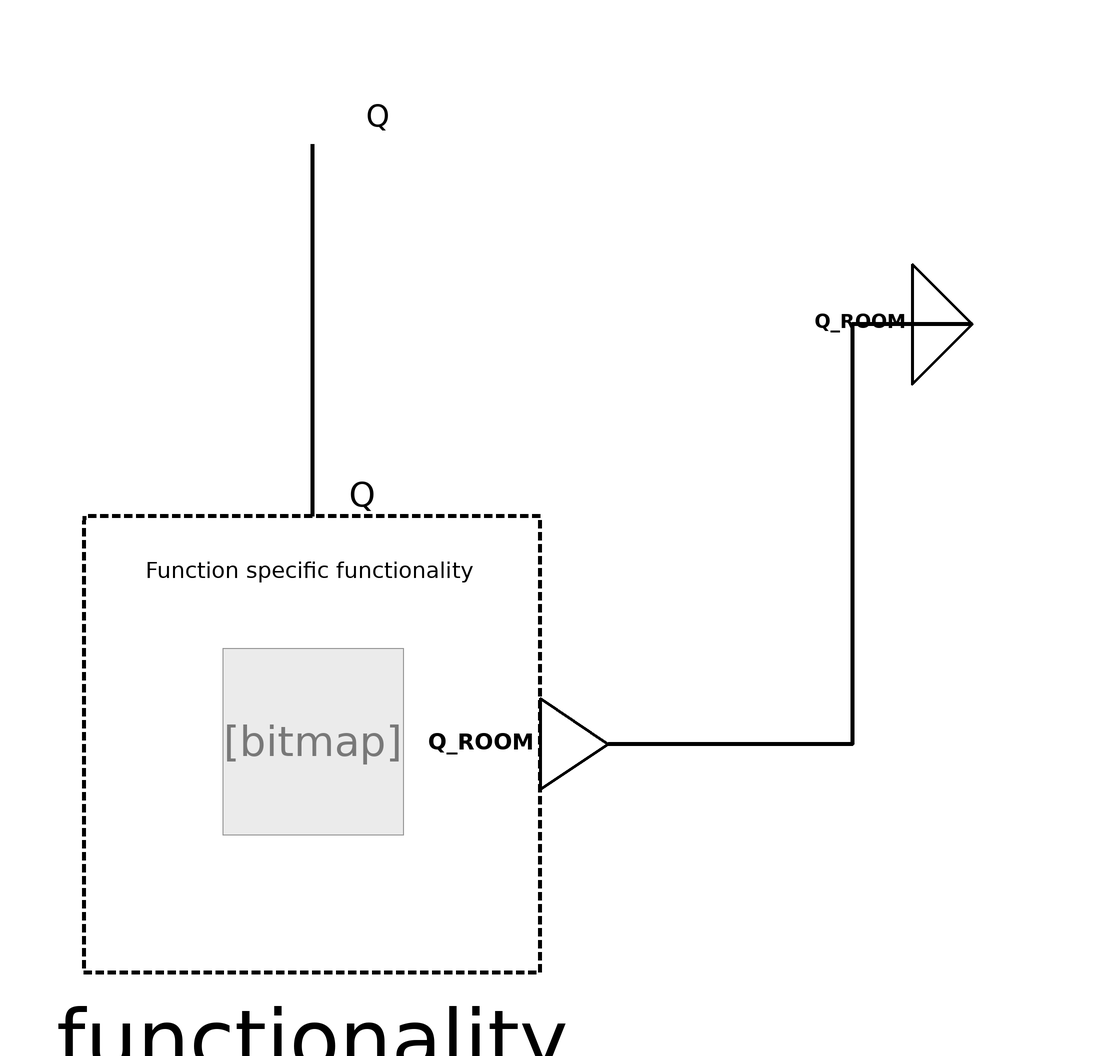

The component connection diagram of the Modelica model below, drawn from its own Placement and Line annotations.

block AirQualityMeasurement
  "Sensor function to retrieve air quality measurement from physical sensor."

  /***   ***   ***   ***   ***   ***   ***   ***   ***   ***/
  // Extend from PartialFunctionBlock and insert specific functionality
  extends Interfaces.Partial.PartialFunction(      redeclare
      BuildingControlLib.BuildingControl.VDI3813.SensorFunctions.Internal.AirQualityMeasurementFunctionality
      functionality(
      PAR_CAL_slope = PAR_CAL_slope,
      PAR_CAL_yIntercept = PAR_CAL_yIntercept));

  /***   ***   ***   ***   ***   ***   ***   ***   ***   ***/
  // Parameter definition
  parameter Real PAR_CAL_slope = 1 "Slope of temperature calibration curve";
  parameter Real PAR_CAL_yIntercept = 0
    "Y-axis intercept of temperature calibration curve";

  /***   ***   ***   ***   ***   ***   ***   ***   ***   ***/
  // Connectors
   BuildingControlLib.BuildingControl.VDI3813.Interfaces.PhysicalRealInput
    Q "Physical signal of an indoor air quality measurement (0 = worst quality; 1 = best quality)." annotation (Placement(transformation(extent={{-10,90},{10,110}}),
        iconTransformation(extent={{-20,80},{20,120}})));
   BuildingControlLib.BuildingControl.VDI3813.Interfaces.RealOutput
    Q_ROOM
    "Relative air quality in rooms (0 = worst quality; 1 = best quality)."        annotation (Placement(transformation(extent={{100,60},{120,80}}),
                   iconTransformation(extent={{100,-20},{160,20}})));
equation

  connect(Q, functionality.Q) annotation (Line(
      points={{0,100},{0,38}},
      color={0,0,0},
      thickness=1,
      smooth=Smooth.None));
  connect(Q_ROOM, functionality.Q_ROOM) annotation (
      Line(
      points={{110,70},{90,70},{90,0},{49.4,0}},
      color={0,0,0},
      thickness=1,
      smooth=Smooth.None));
  annotation (Diagram(coordinateSystem(preserveAspectRatio=false, extent={{-100,
            -100},{100,100}}),      graphics), Icon(coordinateSystem(
          preserveAspectRatio=false, extent={{-100,-100},{100,100}}),
        graphics),  preferredView="info",
Documentation(info="<html>
<h4><span style=\"color:#008000\">Overview</span></h4>
<p>Block that implements function &QUOT;Air quality measurement&QUOT; from VDI 3813 <a href=\"modelica://BuildingControlLib.UsersGuide.References\">[1, section 6.1.7, p. 15]</a>. </p>
<h4><span style=\"color:#008000\">Functional Description</span></h4>
<p>&QUOT;The sensor function <i>Air quality measurement</i> (RAFL section 2, column 6; informative function block Figure 8) provides information allowing conclusions to be drawn about the air quality in a room.&QUOT; <a href=\"modelica://BuildingControlLib.UsersGuide.References\">[1, section 6.1.7, p. 15]</a></p>
<p>Because the specification of the air quality signal is indefinite, in this case a value between 0 and 1 had been chosen to represent the air quality, whereas the value 0 stands for the worst quality and 1 for the best quality.</p>
<p><b>Fig. 1: </b>&QUOT;Informative representation of the sensor function <i>Air quality measurement</i>&QUOT;, <a href=\"modelica://BuildingControlLib.UsersGuide.References\">[1, section 6.1.7, Figure 8, p. 15]</a></p>
<table cellspacing=\"0\" cellpadding=\"2\" border=\"0\"><tr>
<td><p><img src=\"modelica://BuildingControlLib/Resources/Images/docVDI3813_AirQualityMeasurement.png\" alt=\"docVDI3813_AirQualityMeasurement.png\"/> </p></td>
</tr>
</table>

</html>",
        revisions="<html>
<ul>
<li>March 07, 2017&nbsp; by Georg Ferdinand Schneider &amp; Georg Ambrosius Pe&szlig;ler:<br>Implemented.</li>
</ul>
</html>"));
end AirQualityMeasurement;